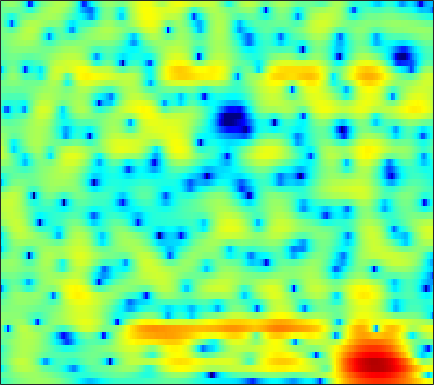

The table this chart was drawn from, first rows:
-4.7401, -4.2403, -3.5559, -2.8797, -2.3899, -1.7725, -1.208, -0.82013, -0.34673, 0.06788, 0.42827, 0.65793, 0.92599, 1.1427, 1.2743, 1.4078, 1.4893, 1.5197, 1.5192, 1.4728, 1.3741, 1.2677, 1.074, 0.82856
-2.707, -2.378, -1.902, -1.388, -0.9968, -0.4891, -0.009518, 0.3205, 0.714, 1.045, 1.309, 1.464, 1.607, 1.678, 1.686, 1.638, 1.526, 1.403, 1.189, 0.9233, 0.6078, 0.3413, -0.04958, -0.4796
-8.363, -6.233, -3.858, -1.968, -0.8015, 0.4823, 1.488, 2.086, 2.693, 3.102, 3.319, 3.36, 3.256, 2.977, 2.652, 2.078, 1.356, 0.7356, -0.152, -1.045, -1.847, -2.342, -2.834, -3.162
-3.559, -2.671, -1.374, -0.09913, 0.7781, 1.803, 2.653, 3.165, 3.656, 3.936, 3.989, 3.871, 3.502, 2.861, 2.182, 0.9636, -0.6763, -2.271, -5.048, -8.863, -13.47, -14.23, -10.67, -7.612
-3.916, -3.052, -1.928, -0.8649, -0.1384, 0.7278, 1.461, 1.918, 2.376, 2.668, 2.797, 2.78, 2.61, 2.288, 1.943, 1.362, 0.6733, 0.1151, -0.6435, -1.341, -1.913, -2.238, -2.511, -2.662
-5.609, -4.195, -2.638, -1.346, -0.5233, 0.4009, 1.156, 1.629, 2.123, 2.478, 2.697, 2.77, 2.748, 2.607, 2.423, 2.085, 1.651, 1.272, 0.7033, 0.08942, -0.5714, -1.092, -1.808, -2.561
-2.408, -1.849, -1.125, -0.4187, 0.0901, 0.7357, 1.316, 1.709, 2.16, 2.515, 2.762, 2.872, 2.912, 2.823, 2.67, 2.36, 1.931, 1.526, 0.8698, 0.07856, -0.8639, -1.665, -2.896, -4.304
-0.7519, -1.186, -1.581, -1.601, -1.304, -0.5733, 0.353, 1.059, 1.875, 2.518, 2.958, 3.136, 3.226, 3.143, 2.985, 2.668, 2.241, 1.849, 1.227, 0.4834, -0.4474, -1.296, -2.671, -4.428
-0.6343, -3.156, -8.831, -21.01, -11, -4.307, -0.8337, 0.855, 2.353, 3.223, 3.588, 3.589, 3.277, 2.645, 2.025, 1.129, 0.3593, 0.02404, -0.05812, 0.1027, 0.2875, 0.3244, 0.1336, -0.3625
1.551, 1.03, 0.463, 0.1961, 0.2545, 0.589, 1.069, 1.393, 1.65, 1.651, 1.305, 0.7747, -0.3795, -2.172, -4.135, -8.181, -16.17, -21.82, -10.85, -6.072, -3.357, -1.986, -0.7197, 0.1345
0.5712, 0.5791, 0.6041, 0.6298, 0.6518, 0.6828, 0.7035, 0.6801, 0.5798, 0.3558, -0.01952, -0.4007, -1.062, -1.846, -2.473, -3.241, -3.773, -3.913, -3.691, -3.125, -2.397, -1.825, -1.102, -0.4243
-0.7673, -0.5367, -0.2606, -0.0186, 0.1358, 0.3019, 0.4189, 0.4627, 0.4606, 0.3846, 0.2379, 0.08361, -0.1751, -0.4556, -0.6798, -0.9605, -1.213, -1.352, -1.475, -1.524, -1.499, -1.427, -1.248, -0.9622
-1.949, -1.517, -0.9692, -0.4294, -0.05452, 0.373, 0.6965, 0.8774, 1.039, 1.107, 1.104, 1.062, 0.9624, 0.807, 0.6724, 0.4546, 0.1914, -0.04557, -0.4551, -0.9845, -1.626, -2.183, -2.931, -3.492
-4.944, -4.04, -2.692, -1.433, -0.6254, 0.2304, 0.8237, 1.112, 1.298, 1.312, 1.21, 1.104, 0.992, 0.9409, 0.9508, 0.9859, 0.9866, 0.8991, 0.5888, -0.01673, -1.085, -2.323, -4.918, -9.694
-16.82, -11.09, -6.723, -3.99, -2.618, -1.444, -0.8376, -0.7141, -1.002, -1.757, -2.928, -3.977, -5.167, -5.265, -4.453, -2.933, -1.49, -0.6464, 0.1677, 0.5903, 0.6761, 0.5703, 0.3056, 0.1104
-6.241, -5.438, -4.195, -3.085, -2.445, -1.893, -1.758, -1.961, -2.656, -3.96, -6.062, -8.365, -12.39, -13.26, -10.07, -6.216, -3.514, -2.031, -0.5843, 0.4212, 1.119, 1.496, 1.873, 2.176
-1.765, -1.506, -1.151, -0.8645, -0.7072, -0.5994, -0.6628, -0.8409, -1.226, -1.753, -2.333, -2.716, -3.041, -2.986, -2.656, -1.963, -1.132, -0.4909, 0.2749, 0.8905, 1.342, 1.567, 1.726, 1.735
0.3225, 0.4772, 0.6558, 0.7921, 0.8442, 0.8226, 0.6974, 0.5332, 0.2328, -0.1205, -0.4726, -0.6756, -0.818, -0.7786, -0.6225, -0.249, 0.2525, 0.6552, 1.141, 1.519, 1.733, 1.742, 1.518, 0.9835
0.3231, 0.5661, 0.8905, 1.181, 1.321, 1.356, 1.193, 0.9311, 0.3742, -0.4151, -1.397, -2.182, -3.02, -3.248, -2.898, -1.886, -0.6528, 0.2195, 1.202, 1.932, 2.349, 2.453, 2.289, 1.747
-4.166, -3.19, -1.893, -0.8457, -0.2676, 0.2033, 0.2971, 0.09033, -0.6197, -1.914, -4.038, -6.531, -12.47, -33.27, -13.64, -6.704, -3.107, -1.296, 0.4177, 1.558, 2.268, 2.58, 2.748, 2.678
-11.43, -8.205, -5.222, -3.174, -2.064, -1.003, -0.3967, -0.2197, -0.3139, -0.7723, -1.516, -2.178, -2.962, -3.233, -2.966, -2.099, -1.04, -0.2946, 0.5428, 1.143, 1.547, 1.723, 1.827, 1.824
-7.821, -6.467, -4.54, -2.779, -1.613, -0.3683, 0.5272, 0.9989, 1.379, 1.511, 1.465, 1.361, 1.18, 1.024, 0.9465, 0.9012, 0.9058, 0.907, 0.8793, 0.7812, 0.5903, 0.3669, -0.02553, -0.5159
-9.188, -6.4, -3.517, -1.318, 0.002672, 1.361, 2.348, 2.868, 3.293, 3.462, 3.399, 3.233, 2.881, 2.401, 1.995, 1.397, 0.801, 0.3866, -0.1442, -0.6409, -1.209, -1.739, -2.703, -4.128
-4.372, -2.635, -0.6038, 1.073, 2.072, 3.096, 3.799, 4.119, 4.287, 4.174, 3.785, 3.308, 2.431, 1.28, 0.2391, -1.315, -2.947, -4.019, -4.905, -5.098, -4.909, -4.796, -4.937, -5.54
0.9273, 1.506, 2.281, 3, 3.447, 3.887, 4.122, 4.144, 3.966, 3.522, 2.799, 2.044, 0.723, -1.039, -2.741, -5.775, -10.37, -16.38, -28.92, -14.24, -9.783, -7.929, -6.436, -5.608
2.565, 2.918, 3.337, 3.656, 3.81, 3.896, 3.808, 3.625, 3.202, 2.575, 1.729, 0.9555, -0.2725, -1.718, -2.935, -4.691, -6.426, -7.501, -8.212, -8.011, -7.259, -6.637, -5.92, -5.414
3.193, 3.484, 3.778, 3.945, 3.985, 3.9, 3.648, 3.341, 2.767, 2.01, 1.078, 0.2894, -0.8438, -1.992, -2.806, -3.728, -4.405, -4.736, -4.945, -4.939, -4.826, -4.746, -4.728, -4.874
3.532, 3.803, 4.073, 4.233, 4.261, 4.151, 3.851, 3.481, 2.782, 1.817, 0.574, -0.5437, -2.243, -4.042, -5.235, -6.189, -6.129, -5.6, -4.71, -3.897, -3.32, -3.073, -3.032, -3.373
2.285, 2.652, 3.122, 3.518, 3.717, 3.816, 3.687, 3.414, 2.782, 1.792, 0.3686, -1.072, -3.702, -7.738, -12.88, -31.89, -12.5, -8.176, -4.854, -2.824, -1.564, -0.9692, -0.5682, -0.5743
-3.334, -2.321, -0.9514, 0.2056, 0.8752, 1.499, 1.796, 1.824, 1.597, 1.08, 0.289, -0.4805, -1.687, -2.952, -3.736, -4.206, -3.795, -3.063, -1.909, -0.8331, 0.042, 0.5424, 1.001, 1.244
-12.42, -8.609, -5.393, -3.316, -2.217, -1.208, -0.5937, -0.3382, -0.2087, -0.2698, -0.4696, -0.6644, -0.9377, -1.151, -1.236, -1.197, -0.9684, -0.6913, -0.2311, 0.2656, 0.7559, 1.083, 1.454, 1.742
-6.905, -5.896, -4.544, -3.447, -2.809, -2.222, -1.866, -1.737, -1.686, -1.717, -1.766, -1.775, -1.717, -1.564, -1.383, -1.06, -0.6784, -0.3726, 0.04709, 0.4672, 0.8642, 1.146, 1.496, 1.81
-2.118, -1.963, -1.791, -1.716, -1.742, -1.916, -2.252, -2.597, -3.146, -3.716, -4.123, -4.227, -3.999, -3.41, -2.822, -1.996, -1.239, -0.7457, -0.1996, 0.2358, 0.5779, 0.8157, 1.132, 1.486
1.602, 1.345, 0.8497, 0.245, -0.3234, -1.193, -2.29, -3.286, -4.983, -7.286, -10.26, -12.06, -10.73, -7.292, -5.106, -2.945, -1.511, -0.8089, -0.2856, -0.154, -0.2833, -0.4447, -0.5313, -0.2433
4.177, 3.481, 2.348, 0.995, -0.08708, -1.53, -2.796, -3.679, -4.898, -6.516, -8.519, -9.522, -8.222, -5.215, -3.208, -1.228, -0.007003, 0.4347, 0.3907, -0.4327, -2.177, -4.314, -8.389, -9.531
4.25, 3.12, 1.139, -1.579, -4.237, -8.533, -10.6, -8.864, -6.153, -4.29, -2.985, -2.159, -1.083, 0.002207, 0.7428, 1.528, 1.999, 2.061, 1.706, 0.8243, -0.675, -2.124, -4.038, -4.509
2.896, 1.872, 0.1111, -2.17, -4.219, -7.04, -8.063, -7.004, -4.778, -2.822, -1.271, -0.3377, 0.6908, 1.506, 1.99, 2.458, 2.674, 2.672, 2.458, 2.011, 1.392, 0.8653, 0.1948, -0.3555
1.567, 1.038, 0.2498, -0.5935, -1.157, -1.733, -1.948, -1.834, -1.391, -0.7285, -0.002664, 0.5391, 1.203, 1.758, 2.097, 2.421, 2.572, 2.582, 2.439, 2.104, 1.614, 1.135, 0.3576, -0.5853
0.238, 0.004819, -0.3451, -0.6398, -0.8242, -0.9295, -0.9142, -0.7948, -0.5237, -0.1245, 0.3388, 0.718, 1.22, 1.695, 2.004, 2.323, 2.534, 2.587, 2.5, 2.231, 1.744, 1.244, 0.3751, -0.7305
-1.312, -1.63, -2.011, -2.209, -2.246, -2.124, -1.87, -1.642, -1.284, -0.8839, -0.4064, 0.015, 0.6346, 1.306, 1.796, 2.374, 2.834, 3.048, 3.142, 3.01, 2.609, 2.146, 1.274, 0.14
-3.651, -4.884, -6.257, -6.673, -6.166, -5.168, -4.239, -3.791, -3.455, -3.337, -3.066, -2.579, -1.466, -0.04444, 1.053, 2.367, 3.385, 3.939, 4.396, 4.503, 4.282, 3.875, 3.011, 1.748
-5.82, -9.055, -17.1, -18.86, -12.18, -8.11, -6.364, -5.986, -6.669, -8.909, -13.57, -15.45, -8.672, -3.614, -0.9998, 1.5, 3.216, 4.143, 4.962, 5.346, 5.341, 5.077, 4.394, 3.279
-4.045, -4.899, -5.841, -6.23, -6.075, -5.679, -5.398, -5.435, -5.954, -6.908, -7.742, -7.56, -5.78, -3.336, -1.618, 0.3077, 1.793, 2.641, 3.443, 3.928, 4.089, 4.029, 3.698, 3.116
-2.81, -2.932, -3.092, -3.205, -3.262, -3.274, -3.28, -3.312, -3.351, -3.349, -3.201, -2.933, -2.335, -1.551, -0.9114, -0.05077, 0.7633, 1.288, 1.858, 2.272, 2.525, 2.609, 2.568, 2.374
-1.737, -1.661, -1.585, -1.5, -1.464, -1.426, -1.435, -1.461, -1.493, -1.499, -1.454, -1.364, -1.187, -0.9115, -0.6645, -0.3127, 0.06108, 0.3468, 0.7407, 1.117, 1.479, 1.697, 1.914, 1.984
-0.9442, -0.8028, -0.5087, -0.1974, 0.01234, 0.1501, 0.1384, 0.04107, -0.2145, -0.5363, -0.8382, -1.017, -1.161, -1.199, -1.177, -1.141, -1.14, -1.095, -0.8804, -0.3831, 0.3535, 0.9771, 1.754, 2.315
-3.854, -2.983, -1.394, -0.07021, 0.6101, 1.057, 1.011, 0.648, -0.2437, -1.515, -2.888, -3.669, -3.936, -3.623, -3.394, -3.487, -4.31, -5.481, -7.181, -6.423, -3.245, -0.8843, 1.498, 3.112
-13.21, -8.296, -4.145, -1.847, -0.8708, -0.2726, -0.4658, -1.139, -2.838, -5.811, -11.43, -21.96, -16.22, -9.251, -7.093, -5.999, -6.343, -7.502, -9.575, -8.706, -4.768, -2.073, 0.662, 2.576
-3.715, -3.375, -2.607, -1.888, -1.489, -1.245, -1.423, -1.836, -2.757, -4.037, -5.395, -6.106, -6.21, -5.6, -4.974, -4.308, -3.877, -3.624, -3.183, -2.473, -1.45, -0.5541, 0.6437, 1.731
-2.203, -1.928, -1.551, -1.178, -0.9707, -0.8114, -0.7958, -0.8844, -1.122, -1.442, -1.751, -1.925, -2.046, -2.04, -1.97, -1.804, -1.639, -1.494, -1.258, -0.9377, -0.5325, -0.1805, 0.3381, 0.8722
-2.069, -1.546, -0.9658, -0.4881, -0.2011, 0.08242, 0.2771, 0.3649, 0.4205, 0.4263, 0.3947, 0.3498, 0.2646, 0.1729, 0.07763, -0.07157, -0.2431, -0.3906, -0.6066, -0.8028, -0.9361, -0.9718, -0.8813, -0.638
-1.714, -1.069, -0.3822, 0.1331, 0.4629, 0.8452, 1.164, 1.374, 1.616, 1.804, 1.922, 1.957, 1.924, 1.78, 1.59, 1.19, 0.6373, 0.1044, -0.7654, -1.804, -2.897, -3.598, -4.104, -3.895
-0.8198, -0.4586, -0.119, 0.1388, 0.3289, 0.6511, 1.066, 1.428, 1.93, 2.391, 2.762, 2.958, 3.083, 3.008, 2.818, 2.344, 1.553, 0.7183, -0.8194, -3.039, -6.375, -10.19, -17, -12.39
-0.5384, -0.8369, -1.452, -2.127, -2.514, -2.529, -1.788, -0.9071, 0.361, 1.504, 2.413, 2.919, 3.356, 3.542, 3.506, 3.245, 2.693, 2.06, 0.8934, -0.6867, -2.652, -4.195, -5.588, -5.248
-1.431, -2.4, -4.411, -7.856, -12.31, -18.85, -10.11, -6.114, -2.808, -0.6821, 0.7307, 1.466, 2.139, 2.562, 2.736, 2.808, 2.74, 2.581, 2.247, 1.799, 1.305, 0.9738, 0.6393, 0.4703
-1.801, -2.376, -3.485, -4.962, -5.987, -6.521, -5.567, -4.398, -2.911, -1.801, -1.083, -0.7335, -0.4045, -0.1331, 0.1166, 0.4933, 0.9116, 1.232, 1.6, 1.883, 2.073, 2.159, 2.232, 2.226
-1.504, -1.254, -1.142, -1.177, -1.241, -1.303, -1.343, -1.393, -1.571, -2.014, -2.794, -3.588, -4.754, -5.497, -5.313, -4.112, -2.57, -1.475, -0.2455, 0.7158, 1.446, 1.862, 2.285, 2.58
-1.301, -0.3622, 0.475, 0.9603, 1.111, 1.097, 0.8183, 0.4285, -0.4135, -1.721, -3.705, -5.895, -10.62, -22.38, -19.76, -10.12, -5.956, -3.989, -2.192, -0.9493, -0.03695, 0.5228, 1.138, 1.689
